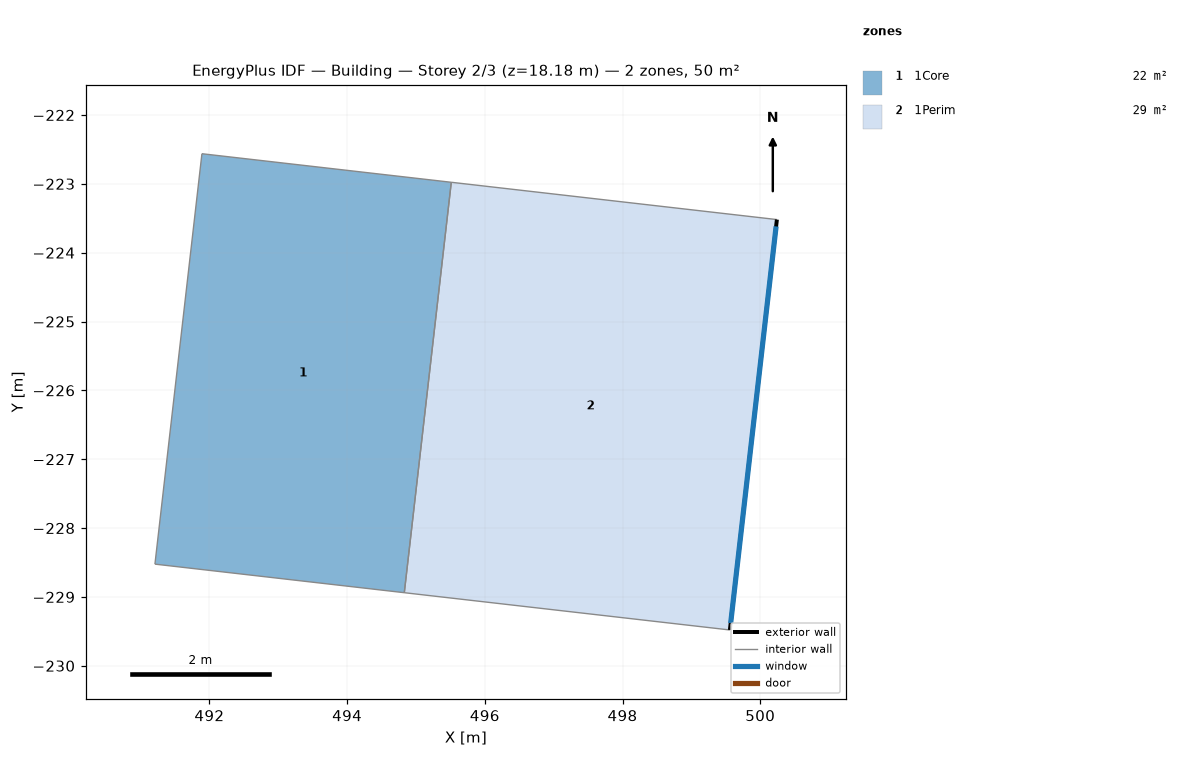
=== STOREY PLAN SPEC (per zone: floor XY polygon, exterior-wall plan segments, windows/doors) ===
zone 1: 1Core  (21.9 m²)
  floor: (494.83, -228.94) (491.21, -228.52) (491.89, -222.56) (495.51, -222.98)
  interior walls: 4
zone 2: 1Perim  (28.6 m²)
  floor: (499.56, -229.48) (494.83, -228.94) (495.51, -222.98) (500.24, -223.52)
  exterior wall: (500.24, -223.52) – (499.56, -229.48)  [6.0 m]
    window: (500.23, -223.62) – (499.57, -229.38)  [16.4 m²]
  interior walls: 3

=== DERIVED (storey summary) ===
Building: Building
Storey: 2 of 3  (floor level z = 18.18 m)
Storey gross floor area: 50.4 m²
Zones on this storey: 2
  - 1Core: floor 21.9 m²
  - 1Perim: floor 28.6 m²; exterior wall 6.0 m (27.3 m²); 1 window(s) 16.4 m²; WWR 60.0%
Zone adjacency (shared interzone walls):
  - 1Core ↔ 1Perim